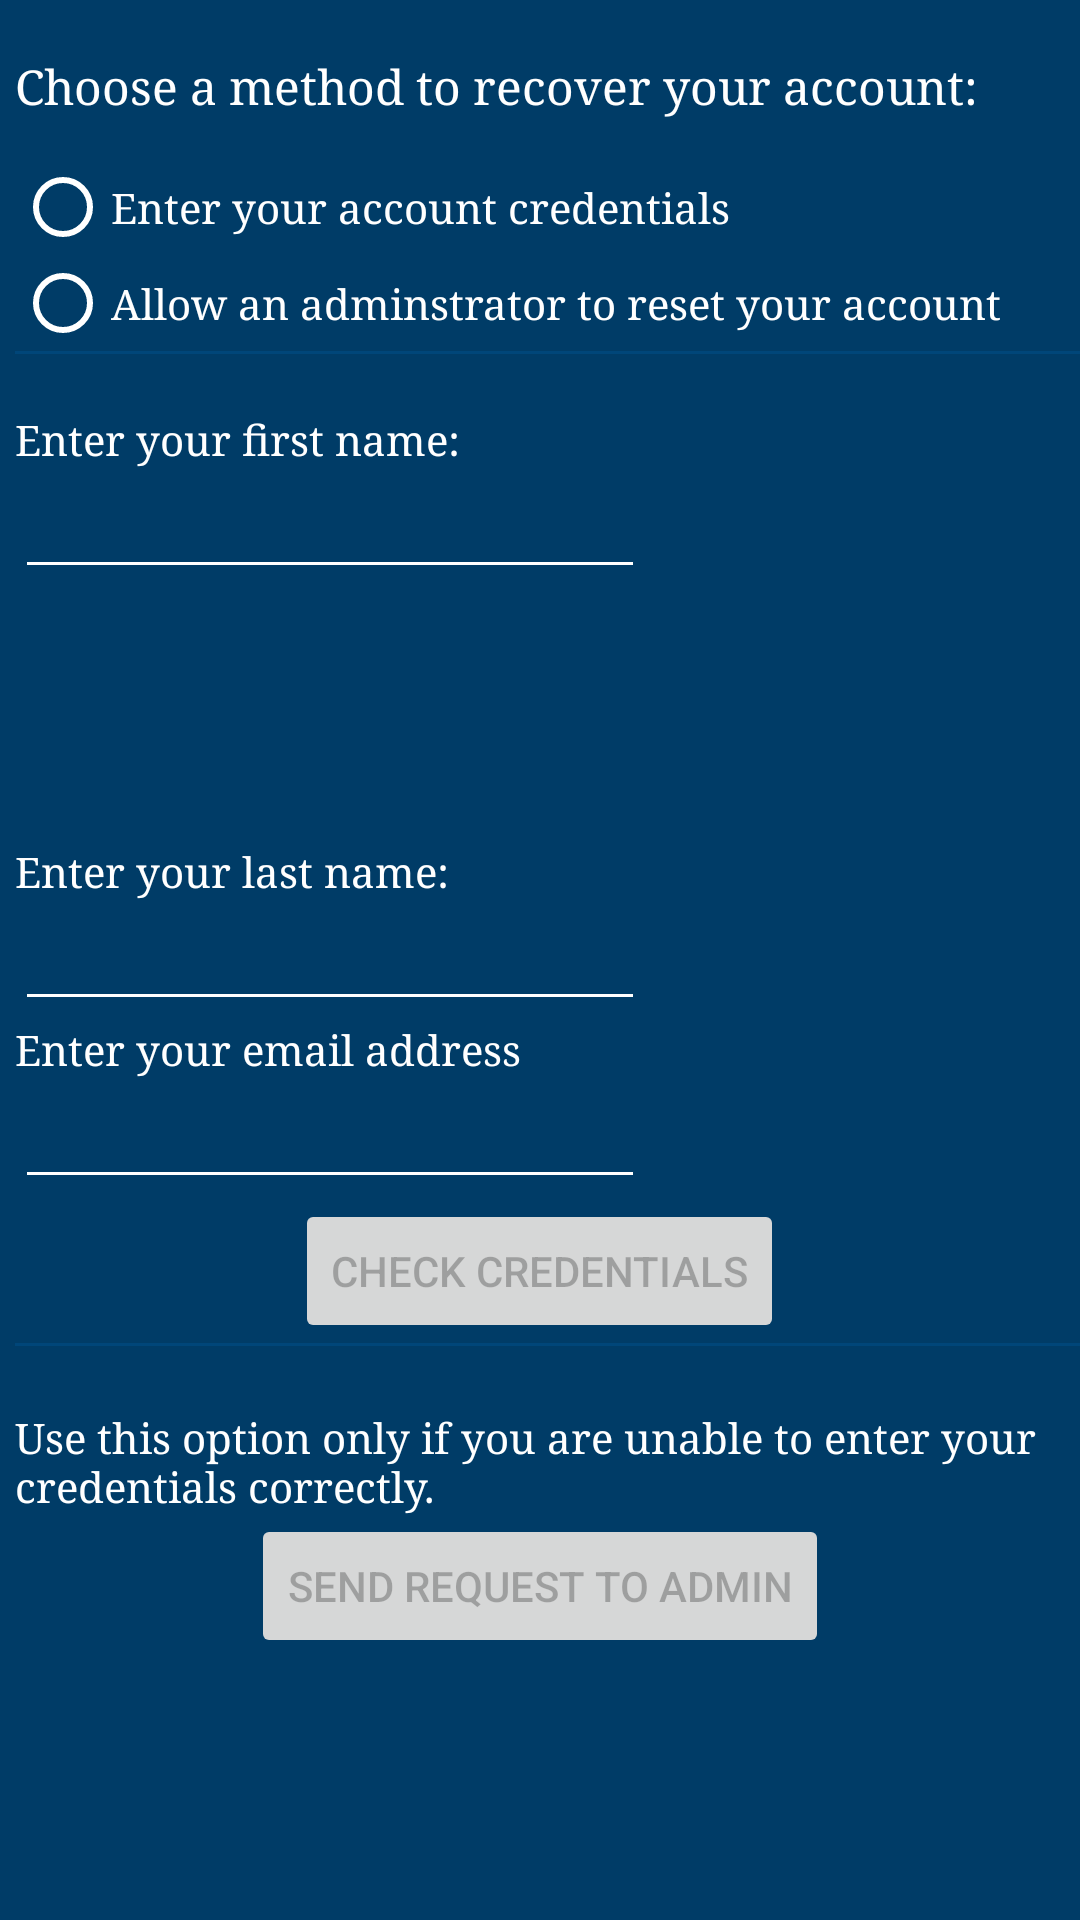

This screen was rendered from an Android layout file. Write that file and the resources it references.
<!-- AndroidManifest.xml: application theme AppTheme -->
<!-- res/layout/activity_account_recovery.xml -->
<?xml version="1.0" encoding="utf-8"?>
<RelativeLayout xmlns:android="http://schemas.android.com/apk/res/android"
    xmlns:app="http://schemas.android.com/apk/res-auto"
    xmlns:tools="http://schemas.android.com/tools"
    android:layout_width="match_parent"
    android:layout_height="match_parent"
    android:background="@color/colorPrimaryDark"
    android:paddingLeft="5dp"
    tools:context="com.example.jonat.campfire.AccountRecoveryActivity">

    <TextView
        android:id="@+id/emailPrompt"
        android:layout_width="match_parent"
        android:layout_height="wrap_content"
        android:layout_alignParentLeft="true"
        android:layout_alignParentStart="true"
        android:layout_below="@+id/lastNameEditText"
        android:enabled="false"
        android:fontFamily="serif"
        android:text="Enter your email address"
        android:textColor="@android:color/white" />

    <TextView
        android:id="@+id/lastNamePrompt"
        android:layout_width="match_parent"
        android:layout_height="wrap_content"
        android:layout_above="@+id/lastNameEditText"
        android:layout_alignParentLeft="true"
        android:layout_alignParentStart="true"
        android:enabled="false"
        android:fontFamily="serif"
        android:text="Enter your last name:"
        android:textColor="@android:color/white" />

    <EditText
        android:id="@+id/lastNameEditText"
        android:layout_width="wrap_content"
        android:layout_height="wrap_content"
        android:layout_alignParentLeft="true"
        android:layout_alignParentStart="true"
        android:layout_centerVertical="true"
        android:ems="10"
        android:enabled="false"
        android:fontFamily="serif"
        android:inputType="textPassword"
        android:maxLength="20"
        android:textColor="@color/colorAccent" />

    <EditText
        android:id="@+id/emailEditText"
        android:layout_width="wrap_content"
        android:layout_height="wrap_content"
        android:layout_alignParentLeft="true"
        android:layout_alignParentStart="true"
        android:layout_below="@+id/emailPrompt"
        android:ems="10"
        android:enabled="false"
        android:fontFamily="serif"
        android:inputType="textPassword"
        android:maxLength="20"
        android:textColor="@color/colorAccent" />

    <TextView
        android:id="@+id/recoveryExplanation"
        android:layout_width="wrap_content"
        android:layout_height="wrap_content"
        android:layout_alignParentLeft="true"
        android:layout_alignParentStart="true"
        android:layout_alignParentTop="true"
        android:layout_marginTop="18dp"
        android:fontFamily="serif"
        android:text="Choose a method to recover your account:"
        android:textColor="@color/white"
        android:textSize="16sp" />

    <RadioButton
        android:id="@+id/permissionRButton"
        android:layout_width="wrap_content"
        android:layout_height="wrap_content"
        android:layout_alignParentLeft="true"
        android:layout_alignParentStart="true"
        android:layout_below="@+id/credentialsRButton"
        android:fontFamily="serif"
        android:text="Allow an adminstrator to reset your account"
        android:textColor="@color/white" />

    <RadioButton
        android:id="@+id/credentialsRButton"
        android:layout_width="wrap_content"
        android:layout_height="wrap_content"
        android:layout_alignParentLeft="true"
        android:layout_alignParentStart="true"
        android:layout_below="@+id/recoveryExplanation"
        android:layout_marginTop="14dp"
        android:fontFamily="serif"
        android:text="Enter your account credentials"
        android:textColor="@color/white" />

    <TextView
        android:id="@+id/fNamePrompt"
        android:layout_width="match_parent"
        android:layout_height="wrap_content"
        android:layout_alignParentLeft="true"
        android:layout_alignParentStart="true"
        android:layout_below="@+id/permissionRButton"
        android:layout_marginTop="20dp"
        android:enabled="false"
        android:fontFamily="serif"
        android:text="Enter your first name:"
        android:textColor="@android:color/white" />

    <EditText
        android:id="@+id/firstNameEditText"
        android:layout_width="wrap_content"
        android:layout_height="wrap_content"
        android:layout_alignParentLeft="true"
        android:layout_alignParentStart="true"
        android:layout_below="@+id/fNamePrompt"
        android:ems="10"
        android:enabled="false"
        android:fontFamily="serif"
        android:inputType="textPassword"
        android:maxLength="20"
        android:textColor="@color/colorAccent" />

    <View
        android:id="@+id/bottomDivider"
        android:layout_width="match_parent"
        android:layout_height="1dp"
        android:layout_below="@+id/checkCredentialsButton"
        android:background="@color/colorPrimary" />

    <View
        android:layout_width="match_parent"
        android:layout_height="1dp"
        android:layout_below="@+id/permissionRButton"
        android:background="@color/colorPrimary" />

    <Button
        android:id="@+id/checkCredentialsButton"
        android:layout_width="wrap_content"
        android:layout_height="wrap_content"
        android:layout_below="@+id/emailEditText"
        android:layout_centerHorizontal="true"
        android:enabled="false"
        android:text="Check Credentials" />

    <TextView
        android:id="@+id/permissionExplanation"
        android:layout_width="wrap_content"
        android:layout_height="wrap_content"
        android:layout_alignParentLeft="true"
        android:layout_alignParentStart="true"
        android:layout_below="@+id/bottomDivider"
        android:layout_marginTop="21dp"
        android:enabled="false"
        android:fontFamily="serif"
        android:text="Use this option only if you are unable to enter your credentials correctly."
        android:textColor="@color/white" />

    <Button
        android:id="@+id/requestPermissionButton"
        android:layout_width="wrap_content"
        android:layout_height="wrap_content"
        android:enabled="false"
        android:text="Send Request to Admin"
        android:layout_below="@+id/permissionExplanation"
        android:layout_centerHorizontal="true" />

</RelativeLayout>
<!-- resources referenced by this layout -->
<resources>
  <color name="colorAccent">#40d6ff</color>
  <color name="colorPrimary">#004679</color>
  <color name="colorPrimaryDark">#003c67</color>
  <style name="AppTheme" parent="Theme.AppCompat.Light.DarkActionBar">
          
          <item name="colorPrimary">@color/colorPrimary</item>
          <item name="colorPrimaryDark">@color/colorPrimaryDark</item>
          <item name="colorAccent">@color/colorAccent</item>
          <item name="colorControlNormal">#ffffff</item>
          
      </style>
  <!-- not gathered from this repository: default colours our renderer supplied (Android Studio template values) -->
  <color name="white">#FFFFFFFF</color>
</resources>
